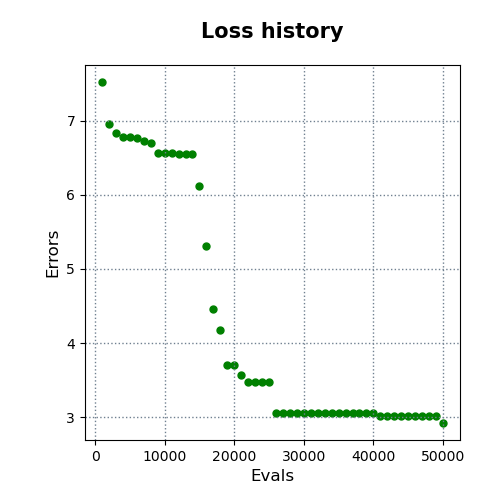

Source data for this figure (header and first rows):
evals, errors
1000, 7.521
2000, 6.961
3000, 6.837
4000, 6.776
5000, 6.776
6000, 6.767
7000, 6.731
8000, 6.701
9000, 6.564
10000, 6.564
11000, 6.564
12000, 6.551
13000, 6.551
14000, 6.551
15000, 6.12
16000, 5.312
17000, 4.461
18000, 4.181
19000, 3.711
20000, 3.711
21000, 3.573
22000, 3.48
23000, 3.48
24000, 3.48
25000, 3.48
26000, 3.054
27000, 3.054
28000, 3.054
29000, 3.054
30000, 3.054
31000, 3.054
32000, 3.054
33000, 3.054
34000, 3.054
35000, 3.054
36000, 3.054
37000, 3.054
38000, 3.054
39000, 3.054
40000, 3.054
41000, 3.018
42000, 3.018
43000, 3.018
44000, 3.018
45000, 3.018
46000, 3.018
47000, 3.018
48000, 3.018
49000, 3.018
50000, 2.923
